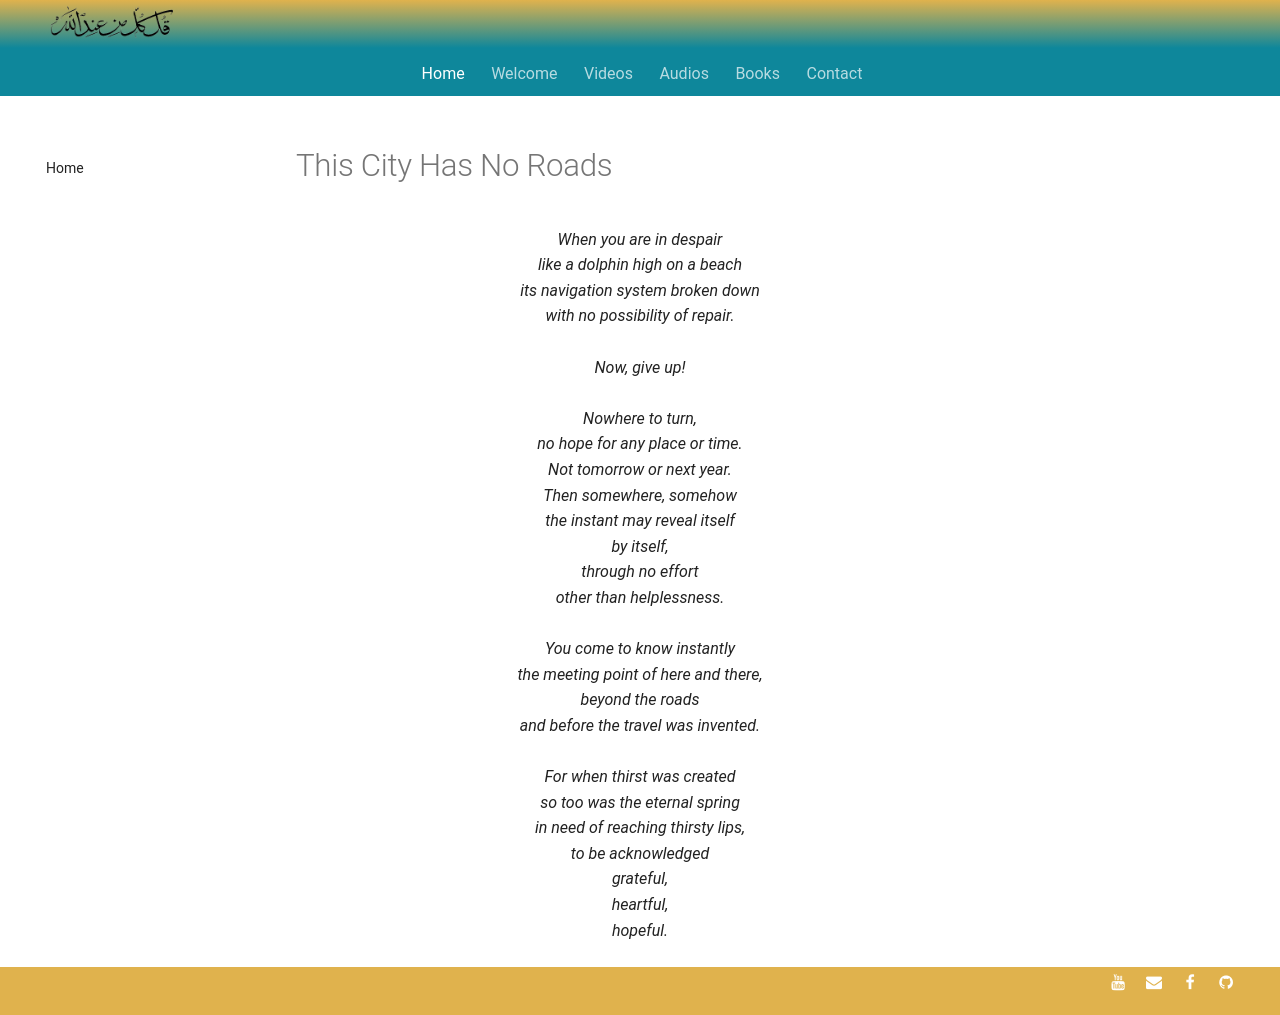

repository: SFH-Foundation/sfhfoundation · page: poetry/beginnings-end/city-no-roads/index.html · generator: mkdocs

---
title: This City Has No Roads
description: Timeless Sufi poetry for the soul
image: poetry/beginnings-end/img/sfh_thread_truth.jpg
---

# This City Has No Roads

<div class="aphorism-text">

When you are in despair  <br/>
like a dolphin high on a beach  <br/>
its navigation system broken down  <br/>
with no possibility of repair.<br/>
    <br/>
Now, give up!  <br/>
    <br/>
Nowhere to turn, <br/> 
no hope for any place or time. <br/> 
Not tomorrow or next year.  <br/>
Then somewhere, somehow  <br/>
the instant may reveal itself <br/> 
by itself,  <br/>
through no effort <br/> 
other than helplessness. <br/> 
  <br/>
You come to know instantly  <br/>
the meeting point of here and there, <br/> 
beyond the roads  <br/>
and before the travel was invented.  <br/>
  <br/>
For when thirst was created  <br/>
so too was the eternal spring  <br/>
in need of reaching thirsty lips,  <br/>
to be acknowledged  <br/>
grateful,  <br/>
heartful,  <br/>
hopeful.  <br/>

</div>
